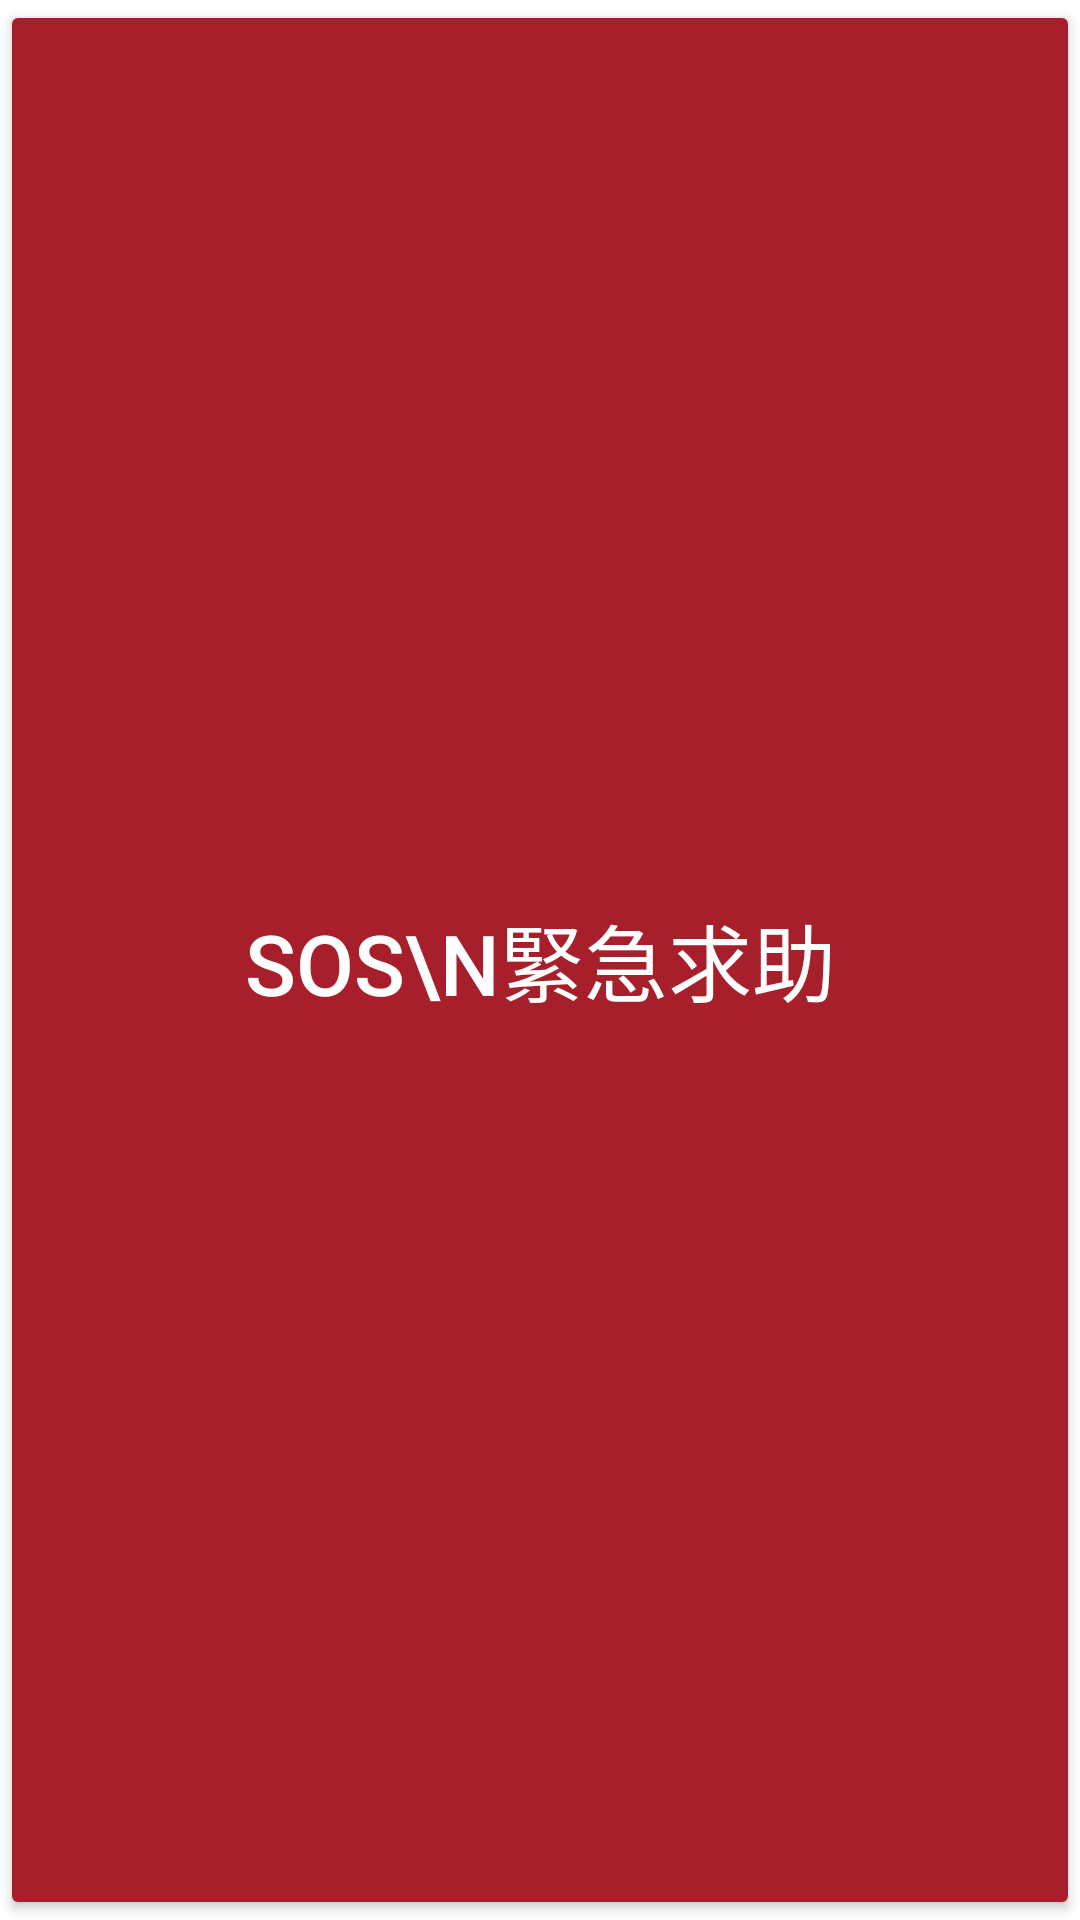

Produce the Android XML layout that renders to this screen, including the resource entries it uses.
<!-- AndroidManifest.xml: fallback theme Theme.MaterialComponents.DayNight.NoActionBar -->
<!-- res/layout/widget_sos.xml -->
<Button xmlns:android="http://schemas.android.com/apk/res/android" android:id="@+id/widget_button"
    android:layout_width="match_parent" android:layout_height="match_parent" android:minHeight="120dp"
    android:backgroundTint="#A61F2A" android:textColor="#FFFFFF" android:textSize="28sp"
    android:text="SOS\n緊急求助" android:contentDescription="SOS 緊急求助，通知已配對的家人" />
<!-- resources referenced by this layout -->
<resources>

</resources>
